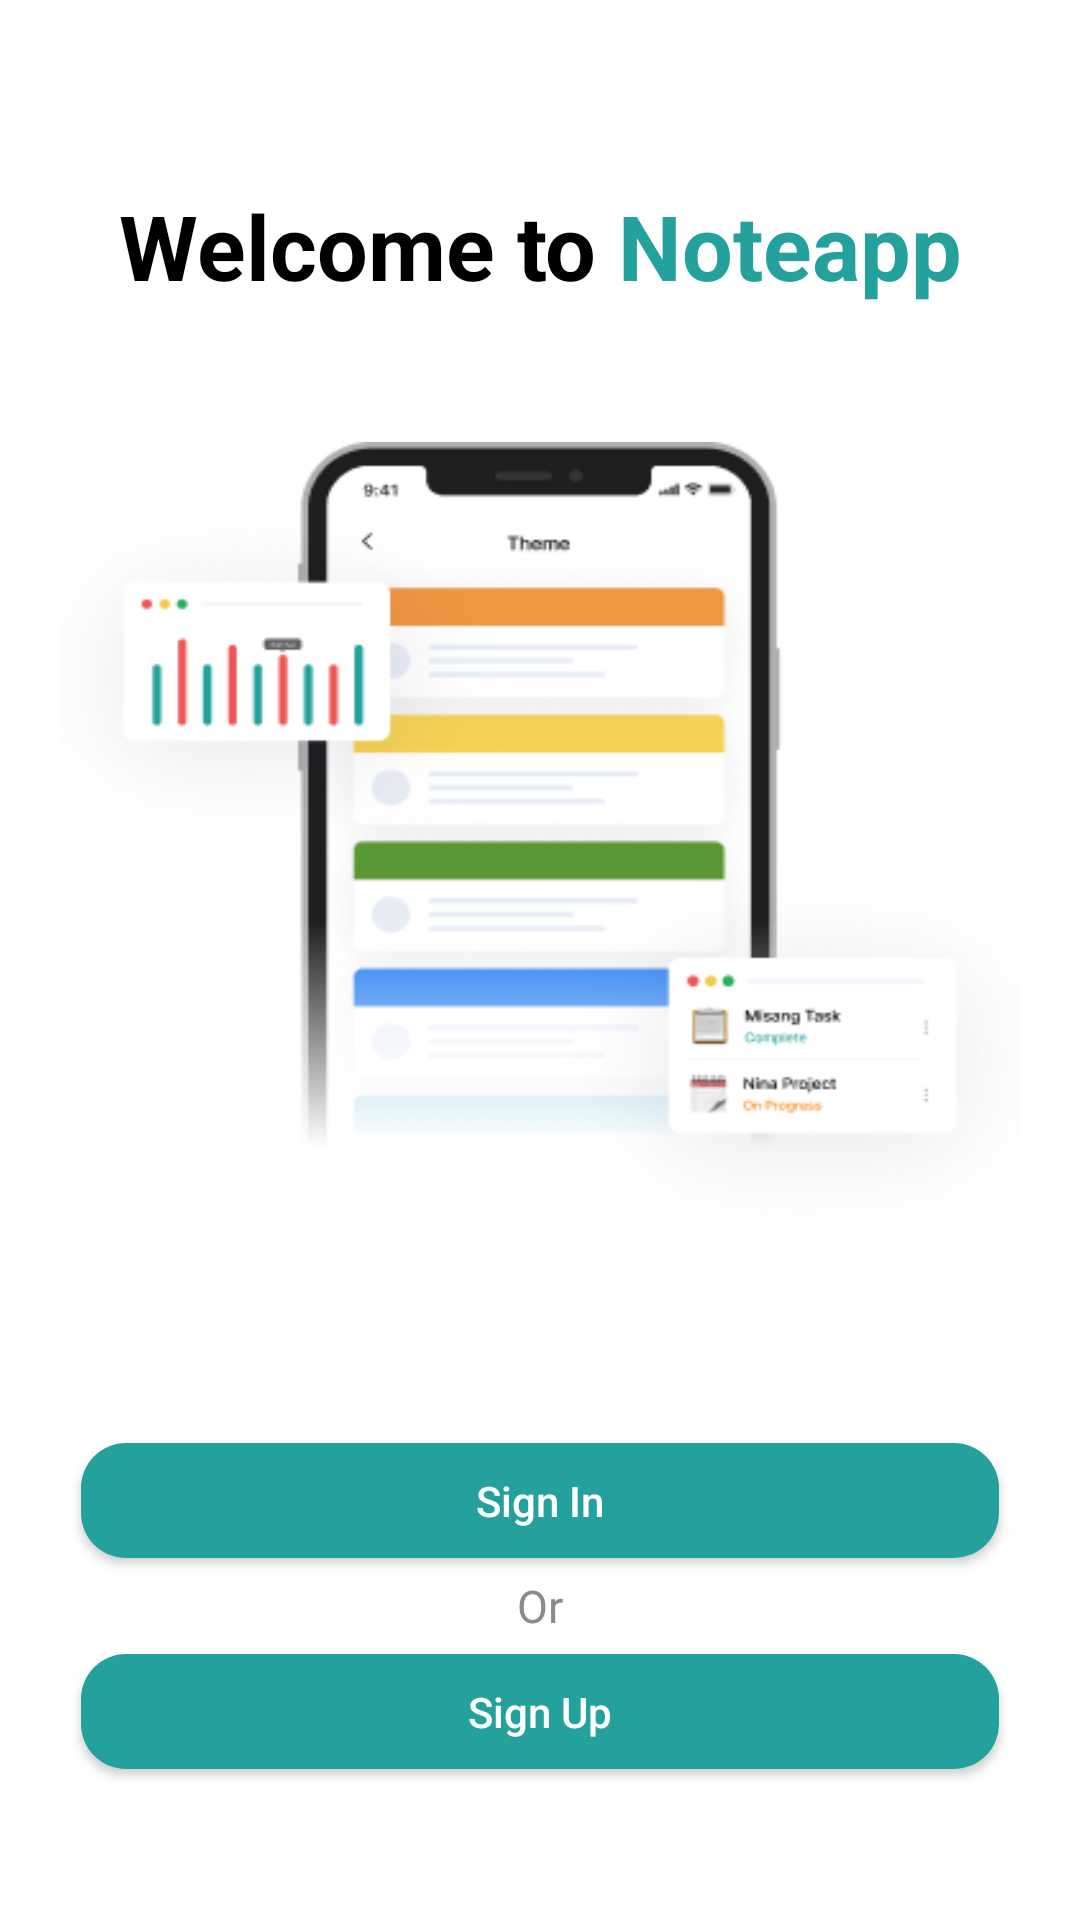

Produce the Android XML layout that renders to this screen, including the resource entries it uses.
<!-- AndroidManifest.xml: application theme Theme.TodoApp -->
<!-- res/layout/fragment_create_account.xml -->
<?xml version="1.0" encoding="utf-8"?>
<androidx.constraintlayout.widget.ConstraintLayout xmlns:android="http://schemas.android.com/apk/res/android"
    xmlns:app="http://schemas.android.com/apk/res-auto"
    xmlns:tools="http://schemas.android.com/tools"
    android:layout_width="match_parent"
    android:layout_height="match_parent"
    android:background="@color/white"
    tools:context=".UI.Onboarding.CreateAccountFragment">

    <TextView
        android:id="@+id/text1"
        android:layout_width="0dp"
        android:layout_height="0dp"
        android:autoSizeMaxTextSize="30sp"
        android:autoSizeMinTextSize="20sp"
        android:autoSizeTextType="uniform"
        android:gravity="center"
        android:text="@string/welcome"
        android:textColor="@color/black"
        android:textStyle="bold"
        app:layout_constraintBottom_toBottomOf="parent"
        app:layout_constraintEnd_toEndOf="parent"
        app:layout_constraintHeight_percent="0.07"
        app:layout_constraintHorizontal_bias="0.25"
        app:layout_constraintStart_toStartOf="parent"
        app:layout_constraintTop_toTopOf="parent"
        app:layout_constraintVertical_bias="0.1" />

    <View
        android:id="@+id/image"
        android:layout_width="0dp"
        android:layout_height="0dp"
        android:background="@drawable/create_account_image"
        app:layout_constraintBottom_toBottomOf="parent"
        app:layout_constraintDimensionRatio="1:1"
        app:layout_constraintEnd_toEndOf="parent"
        app:layout_constraintHeight_percent="0.5"
        app:layout_constraintStart_toStartOf="parent"
        app:layout_constraintTop_toBottomOf="@id/text1"
        app:layout_constraintVertical_bias="0.2" />

    <Button
        android:id="@+id/sign_in"
        android:layout_width="0dp"
        android:layout_height="0dp"
        android:background="@drawable/button"
        android:text="@string/sign_in"
        android:textAllCaps="false"
        app:layout_constraintBottom_toBottomOf="parent"
        app:layout_constraintEnd_toEndOf="parent"
        app:layout_constraintHeight_percent="0.06"
        app:layout_constraintStart_toStartOf="parent"
        app:layout_constraintTop_toBottomOf="@id/image"
        app:layout_constraintVertical_bias="0.1"
        app:layout_constraintWidth_percent="0.85" />

    <TextView
        android:id="@+id/text2"
        android:layout_width="0dp"
        android:layout_height="0dp"
        android:autoSizeMaxTextSize="15sp"
        android:autoSizeMinTextSize="10sp"
        android:autoSizeTextType="uniform"
        android:gravity="center"
        android:text="@string/or"
        android:textColor="#8C8B8B"
        app:layout_constraintBottom_toBottomOf="parent"
        app:layout_constraintEnd_toEndOf="parent"
        app:layout_constraintHeight_percent="0.05"
        app:layout_constraintStart_toStartOf="parent"
        app:layout_constraintTop_toBottomOf="@id/sign_in"
        app:layout_constraintVertical_bias="0" />

    <Button
        android:id="@+id/sign_up"
        android:layout_width="0dp"
        android:layout_height="0dp"
        android:background="@drawable/button"
        android:text="@string/sign_up"
        android:textAllCaps="false"
        app:layout_constraintBottom_toBottomOf="parent"
        app:layout_constraintEnd_toEndOf="parent"
        app:layout_constraintHeight_percent="0.06"
        app:layout_constraintStart_toStartOf="parent"
        app:layout_constraintTop_toBottomOf="@id/text2"
        app:layout_constraintVertical_bias="0"
        app:layout_constraintWidth_percent="0.85" />

</androidx.constraintlayout.widget.ConstraintLayout>
<!-- resources referenced by this layout -->
<resources>
  <color name="black">#FF000000</color>
  <color name="white">#FFFFFFFF</color>
  <!-- drawable button (drawable) -->
  <?xml version="1.0" encoding="utf-8"?>
  <shape xmlns:android="http://schemas.android.com/apk/res/android">
      <corners android:radius="15dp"/>
      <solid android:color="#24A19C"/>
  </shape>
  <!-- drawable create_account_image: png bitmap (drawable, 71833 bytes) -->
  <string name="or">Or</string>
  <string name="sign_in">Sign In</string>
  <string name="sign_up">Sign Up</string>
  <string name="welcome"><b><font color="#FF000000">Welcome to</font></b><b><font color="#24A19C"> Noteapp</font></b></string>
  <style name="Theme.TodoApp" parent="Base.Theme.TodoApp" />
  <style name="Base.Theme.TodoApp" parent="Theme.AppCompat.NoActionBar">
          
          
      </style>
</resources>
